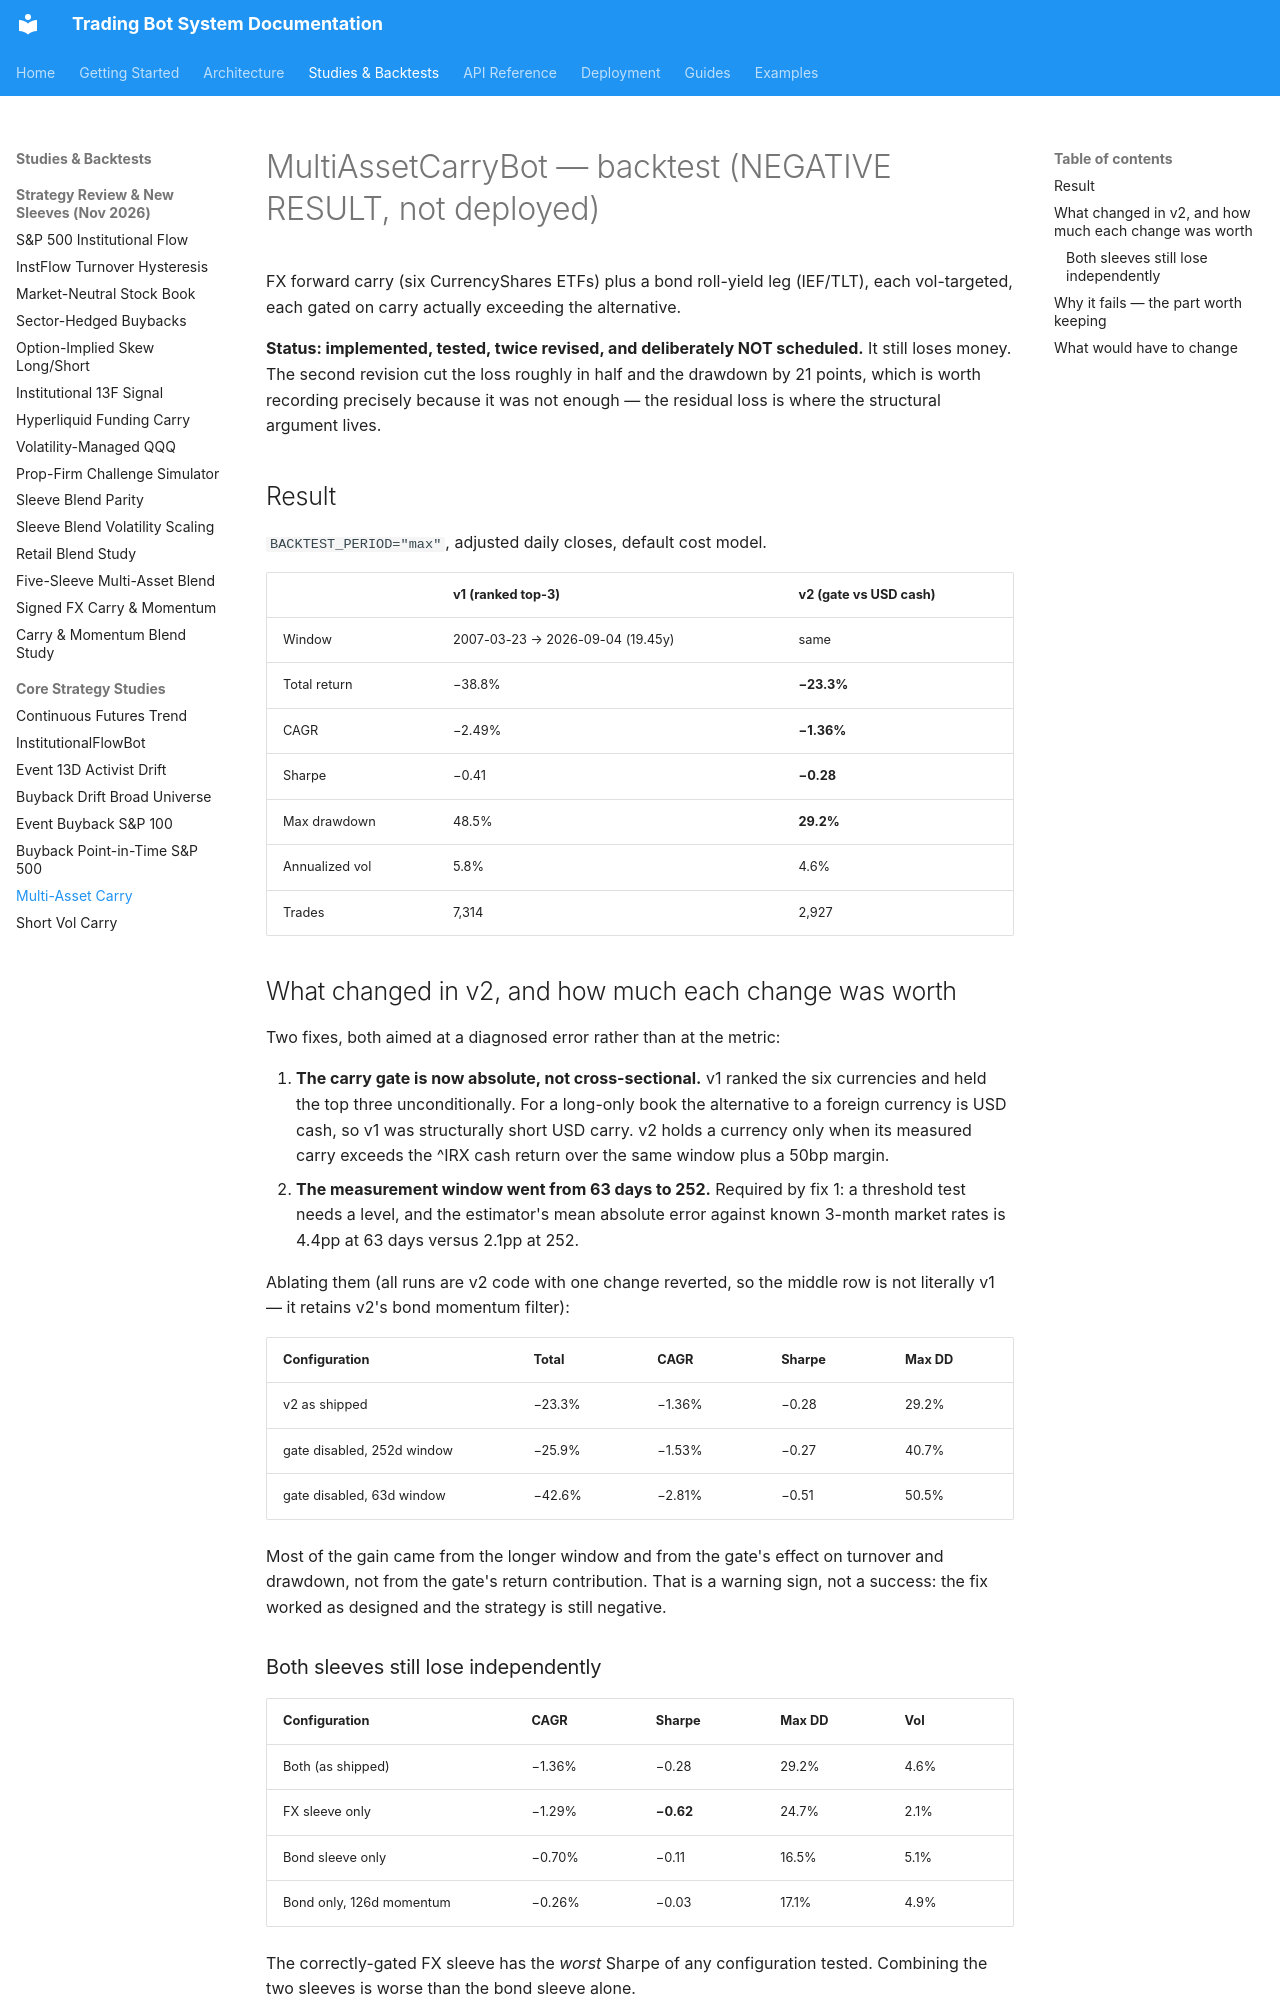

repository: JustinGuese/python_tradingbot_framework · page: backtests/multiassetcarrybot/index.html · generator: mkdocs

# MultiAssetCarryBot — backtest (NEGATIVE RESULT, not deployed)

FX forward carry (six CurrencyShares ETFs) plus a bond roll-yield leg (IEF/TLT),
each vol-targeted, each gated on carry actually exceeding the alternative.

**Status: implemented, tested, twice revised, and deliberately NOT scheduled.**
It still loses money. The second revision cut the loss roughly in half and the
drawdown by 21 points, which is worth recording precisely because it was not
enough — the residual loss is where the structural argument lives.

## Result

`BACKTEST_PERIOD="max"`, adjusted daily closes, default cost model.

| | v1 (ranked top-3) | **v2 (gate vs USD cash)** |
|---|---|---|
| Window | 2007-03-23 → 2026-09-04 (19.45y) | same |
| Total return | −38.8% | **−23.3%** |
| CAGR | −2.49% | **−1.36%** |
| Sharpe | −0.41 | **−0.28** |
| Max drawdown | 48.5% | **29.2%** |
| Annualized vol | 5.8% | 4.6% |
| Trades | 7,314 | 2,927 |

## What changed in v2, and how much each change was worth

Two fixes, both aimed at a diagnosed error rather than at the metric:

1. **The carry gate is now absolute, not cross-sectional.** v1 ranked the six
   currencies and held the top three unconditionally. For a long-only book the
   alternative to a foreign currency is USD cash, so v1 was structurally short
   USD carry. v2 holds a currency only when its measured carry exceeds the
   ^IRX cash return over the same window plus a 50bp margin.
2. **The measurement window went from 63 days to 252.** Required by fix 1: a
   threshold test needs a level, and the estimator's mean absolute error against
   known 3-month market rates is 4.4pp at 63 days versus 2.1pp at 252.

Ablating them (all runs are v2 code with one change reverted, so the middle row
is not literally v1 — it retains v2's bond momentum filter):

| Configuration | Total | CAGR | Sharpe | Max DD |
|---|---|---|---|---|
| v2 as shipped | −23.3% | −1.36% | −0.28 | 29.2% |
| gate disabled, 252d window | −25.9% | −1.53% | −0.27 | 40.7% |
| gate disabled, 63d window | −42.6% | −2.81% | −0.51 | 50.5% |

Most of the gain came from the longer window and from the gate's effect on
turnover and drawdown, not from the gate's return contribution. That is a
warning sign, not a success: the fix worked as designed and the strategy is
still negative.

### Both sleeves still lose independently

| Configuration | CAGR | Sharpe | Max DD | Vol |
|---|---|---|---|---|
| Both (as shipped) | −1.36% | −0.28 | 29.2% | 4.6% |
| FX sleeve only | −1.29% | **−0.62** | 24.7% | 2.1% |
| Bond sleeve only | −0.70% | −0.11 | 16.5% | 5.1% |
| Bond only, 126d momentum | −0.26% | −0.03 | 17.1% | 4.9% |

The correctly-gated FX sleeve has the *worst* Sharpe of any configuration
tested. Combining the two sleeves is worse than the bond sleeve alone.
